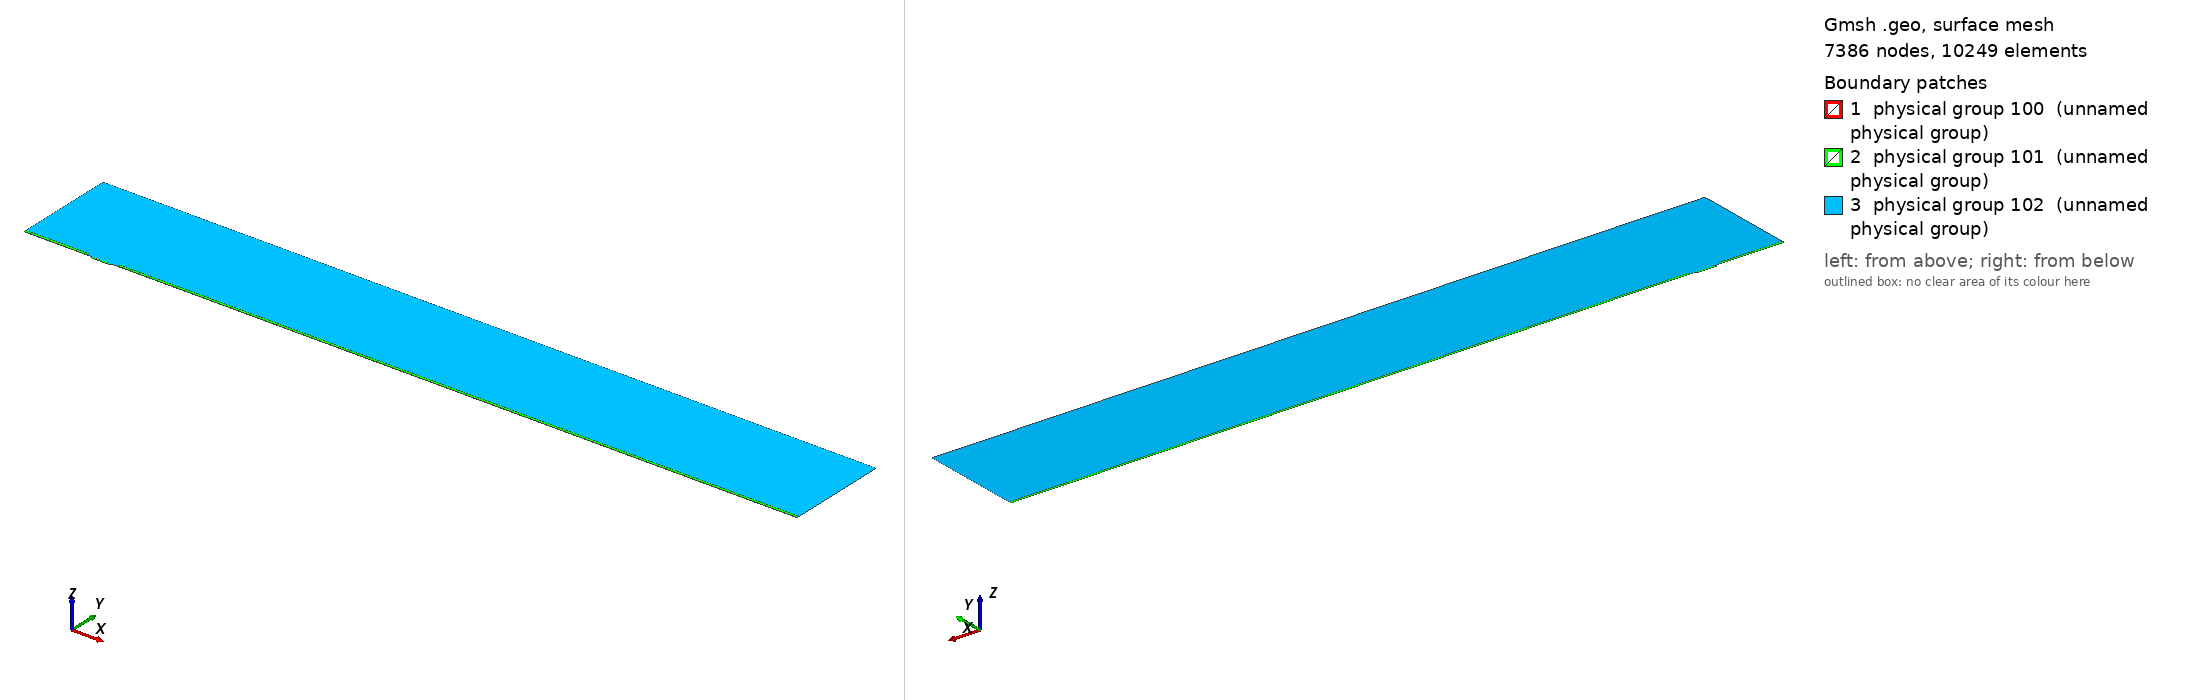

Gmsh geometry script, surface-meshed: 7386 nodes, 10249 surface elements. Boundary patches (legend numbers): 1 physical group 100 (unnamed physical group), 2 physical group 101 (unnamed physical group), 3 physical group 102 (unnamed physical group). Left view from above one corner, right view from below the opposite corner. Legend entries are the model's physical surfaces. The drawing asked Gmsh for element sizes between 1% and 20% of the model's largest extent; the script's own settings can give other sizes.

=== mesh.geo (drawn) ===
// Macro parameters
deltaStar = 1;
D = 2.5 * deltaStar; // depth of the gap 
W = 29 * deltaStar; // width of the gap
r = 8; // length of non-constant quads upstream and downstream of the gap
s = 8; // length of non-constant quads left and right inside the gap
BL = 0.25 * deltaStar; // height of the second layer of quad elements
BL_upper = 3.5 * deltaStar; // height of the third layer of quad elements
x0 = 100 * deltaStar; // x distance from inflow to gap
lengthOutflow = 1000 * deltaStar; // length after the gap
x3 = W + lengthOutflow; // last point of the domain
height = 150 * deltaStar; // height of the triangular region
triagHeightRegion_inflow = height - BL - BL_upper; // height of the triangular region

// Micro parameters
dx = 0.05; // dx of square elements near the leading and trailing edge of the gap (most resolution-demanding points in the domain)
size_triag_v_top = 32; // size of the elements in the upper triangular region

// All the value below are between 0 and 1. =1  means the elements are all equal in size. Avoid using values very close to 1, because we dividing by log(p) in the formula.
dy_in_v_right = 1.5; // heighest quad in the upper layer of quads, in the right part of the gap
dy_in_v_left = 1.75; // heighest quad in the upper layer of quads, in the left part of the gap
//p_in_v_right = (W / 2 - dy_in_v_right) / (W / 2 - dx); // densitiy concentration of elements inside the gap, vertically, near the right wall.
//p_in_v_left = (W / 2 - dy_in_v_left) / (W / 2 - dx); // densitiy concentration of elements inside the gap, vertically, near the left wall.
// fit (check the file scripts/fit_gmsh.py for more details)
p_in_v_left = 1.04645449 - 0.72589797/(W - 5.47760158)^0.49073995; // densitiy concentration of elements inside the gap, vertically, near the left wall.
p_in_v_right = 1.01007546 - 1.01562315/(W - 1.82092136)^0.74948754; // densitiy concentration of elements inside the gap, vertically, near the right wall.
p_in_h = 0.9; // densitiy concentration of elements inside the gap, horizontally. 

p_out_h = 0.5; // densitiy concentration of elements outside the gap, horizontally.
p_out_h_upper = 0.4; // densitiy concentration of elements outside the gap, horizontally on the upper layer of quads
p_out_v_inflow_dense = 0.8; // densitiy concentration of elements outside the gap, vertically, near the inflow and the gap
p_out_v_inflow_sparse = 0.99; // densitiy concentration of elements outside the gap, vertically, near the inflow and far from the gap
p_out_v_outflow_dense = 0.9; // densitiy concentration of elements outside the gap, vertically, near the outflow and the gap
p_out_v_outflow_sparse = 0.995; // densitiy concentration of elements outside the gap, vertically, near the outflow and far from the gap
p_triag_h_inflow = 0.8; // densitiy concentration of elements in the triangular region of the domain, horizontally.
p_triag_h_outflow = p_triag_h_inflow; // densitiy concentration of elements in the triangular region of the domain, horizontally.

enlarge_triag_inflow = 1.1; // heigher the value, larger the elements in the triangular region near the inflow
enlarge_triag_outflow = 1.1; // heigher the value, larger the elements in the triangular region near the outflow

// Automated parameters 
a_in_v_right = dx / (W / 2);
a_in_v_left = dx / (W / 2);
a_in_h = dx / (D / 2);
a_out_h = dx / BL;
a_out_v_inflow_dense = dx / r;
a_out_v_outflow_dense = dx / r;

// for the derivation of the formula, see file 20250123_gmshFormula.md in the docs folder
N_in_v_right = Ceil( Log (a_in_v_right / (1 - p_in_v_right + a_in_v_right * p_in_v_right)) / Log(p_in_v_right) );
N_in_v_left = Ceil( Log (a_in_v_left / (1 - p_in_v_left + a_in_v_left * p_in_v_left)) / Log(p_in_v_left) );
N_in_h = Ceil( Log (a_in_h / (1 - p_in_h + a_in_h * p_in_h)) / Log(p_in_h) );
N_out_h = Ceil( Log (a_out_h / (1 - p_out_h + a_out_h * p_out_h)) / Log(p_out_h) ) + 1; // + 1 is to correct the fact that the distance is too small to properly approximate the dx length
N_out_v_inflow_dense = Ceil( Log (a_out_v_inflow_dense / (1 - p_out_v_inflow_dense + a_out_v_inflow_dense * p_out_v_inflow_dense)) / Log(p_out_v_inflow_dense) );
N_out_v_outflow_dense = Ceil( Log (a_out_v_outflow_dense / (1 - p_out_v_outflow_dense + a_out_v_outflow_dense * p_out_v_outflow_dense)) / Log(p_out_v_outflow_dense) );

p_for_a_out_v_inflow_sparse_computation = p_out_v_inflow_dense;
p_for_a_out_v_outflow_sparse_computation = (p_out_v_outflow_dense + p_out_v_outflow_dense) / 2;
a_out_v_inflow_sparse = r / (x0 - r) * (1 - p_for_a_out_v_inflow_sparse_computation) / (1 - p_for_a_out_v_inflow_sparse_computation^(N_out_v_inflow_dense + 1));
a_out_v_outflow_sparse = r / (lengthOutflow - r) * (1 - p_for_a_out_v_outflow_sparse_computation) / (1 - p_for_a_out_v_outflow_sparse_computation^(N_out_v_outflow_dense + 1));

N_out_v_inflow_sparse = Ceil( Log(a_out_v_inflow_sparse / (1 - p_out_v_inflow_sparse + a_out_v_inflow_sparse * p_out_v_inflow_sparse)) / Log(p_out_v_inflow_sparse) );
N_out_v_outflow_sparse = Ceil( Log(a_out_v_outflow_sparse / (1 - p_out_v_outflow_sparse + a_out_v_outflow_sparse * p_out_v_outflow_sparse)) / Log(p_out_v_outflow_sparse) );


// second layer of quads
a_out_h_upper = (BL) / (BL_upper) * (1 - p_out_h) / (1 - p_out_h^(N_out_h + 1));
N_out_h_upper = Ceil( Log(a_out_h_upper / (1 - p_out_h_upper + a_out_h_upper * p_out_h_upper)) / Log(p_out_h_upper) );

// ---------------------------
// for triangular region
// ---------------------------
a_triag_h_inflow = (BL_upper) / (triagHeightRegion_inflow) * (1 - p_out_h_upper) / (1 - p_out_h_upper^(N_out_h_upper + 1));
a_triag_h_outflow = a_triag_h_inflow;
N_triag_v_top = Ceil( (x3 + x0) / size_triag_v_top ); // we assume p_triag_v = 1, otherwise the formula is different
N_triag_h_inflow = Ceil( Log(a_triag_h_inflow / (1 - p_triag_h_inflow + a_triag_h_inflow * p_triag_h_inflow)) / Log(p_triag_h_inflow) );
N_triag_h_outflow = Ceil( Log(a_triag_h_outflow / (1 - p_triag_h_outflow + a_triag_h_outflow * p_triag_h_outflow)) / Log(p_triag_h_outflow) );
N_triag_h_inflow = Ceil( N_triag_h_inflow / enlarge_triag_inflow );
N_triag_h_outflow = Ceil( N_triag_h_outflow / enlarge_triag_outflow );

Point(1) = {-x0, 0, 0};
Point(2) = {0,0,0};
Point(3) = {0,-D,0};
Point(4) = {W,-D,0};
Point(5) = {W,0,0};
Point(6) = {x3,0,0};
Point(8) = {x3,height,0};
Point(7) = {x3,BL,0};
Point(9) = {-x0,height,0};
Point(10) = {-x0,BL,0};
Point(11) = {0,BL,0};
Point(12) = {W,BL,0};
Point(13) = {W/2,0,0};
Point(14) = {W/2,BL,0};
Point(15) = {0,-D/2,0};
Point(16) = {W/2,-D,0};
Point(17) = {W,-D/2,0};
Point(18) = {-r,0,0};
Point(19) = {-r,BL,0};
Point(20) = {W + r,0,0};
Point(21) = {W + r,BL,0};
Point(22) = {-x0,BL+BL_upper,0};
Point(23) = {-r,BL+BL_upper,0};
Point(24) = {W + r,BL+BL_upper,0};
Point(25) = {x3,BL+BL_upper,0};

Line(1) = {1,18};
Line(2) = {2,15};
Line(3) = {3,16};
Line(4) = {4,17};
Line(5) = {5,20};
Line(6) = {6,7};
Line(7) = {7,25};
Line(8) = {8,9};
Line(9) = {9,22};
Line(10) = {10,19};
Line(11) = {10,1};
Line(12) = {11,14};
Line(13) = {12,21};
Line(14) = {2,13};
Line(15) = {15,3};
Line(16) = {16,4};
Line(17) = {17,5};
Line(18) = {13,5};
Line(19) = {14,12};
Line(20) = {18,2};
Line(21) = {20,6};
Line(22) = {21,7};
Line(23) = {19,11};
Line(24) = {22,10};
Line(25) = {25,8};
Line(26) = {25,24};
Line(27) = {22,23};
Line(28) = {23,19};
Line(29) = {24,21};

// outer quads
Curve Loop(1) = {5, 21, 6, -22, -13, -19, -12, -23, -10, 11, 1, 20, 14, 18};
Plane Surface(1) = {1};

// inside gap
Curve Loop(2) = {2, 15, 3, 16, 4, 17, -18, -14};
Plane Surface(2) = {2};

// triangular region
Curve Loop(3) = {23, 12, 19, 13, -29, -26, 25, 8, 9, 27, 28};
Plane Surface(3) = {3};

// 3rd layer of quads
Curve Loop(4) = {-24, 27, 28,-10};
Curve Loop(5) = {-29, -26, -7, -22};

Plane Surface(4) = {4};
Plane Surface(5) = {5};


// This defines the surfaces that will be meshed with quad elements
Transfinite Surface {1} = {1, 6, 7, 10};
Transfinite Surface {2} = {3, 4, 5, 2}; // number '2' must match the number '2' of plane surface
Transfinite Surface {4} = {19, 23, 22, 10};
Transfinite Surface {5} = {7, 25, 24, 21};

Transfinite Curve {18, 16, 19} = N_in_v_right Using Progression p_in_v_right;
Transfinite Curve {-14, -3, -12} = N_in_v_left Using Progression p_in_v_left;

Transfinite Curve {-2, 15, 17, -4} = N_in_h Using Progression p_in_h;


Transfinite Curve {11, -6} = N_out_h Using Progression p_out_h;
Transfinite Curve {24, 28, 29, -7} = N_out_h_upper Using Progression p_out_h_upper;
Transfinite Curve {10, 1, 27} = N_out_v_inflow_sparse Using Progression p_out_v_inflow_sparse;
Transfinite Curve {20, 23} = N_out_v_inflow_dense Using Progression p_out_v_inflow_dense;
Transfinite Curve {-21, -22, 26} = N_out_v_outflow_sparse Using Progression p_out_v_outflow_sparse;
Transfinite Curve {-5, -13} = N_out_v_outflow_dense Using Progression p_out_v_outflow_dense;

Recombine Surface {1, 2, 4, 5};

// for triangluar region
Transfinite Curve {8} = N_triag_v_top Using Progression 1;
Transfinite Curve {-25} = N_triag_h_outflow Using Progression p_triag_h_outflow;
Transfinite Curve {9} = N_triag_h_inflow Using Progression p_triag_h_inflow;


// defining boundary
Physical Curve(1) = {9,24,11}; // inlet
Physical Curve(2) = {7,25,6}; // outlet
Physical Curve(3) = {8}; // top
Physical Curve(4) = {1, 20, 2, 15, 3, 16, 4, 17, 5, 21}; // wall


Physical Surface(100) = {1};
Physical Surface(101) = {2, 4, 5};
Physical Surface(102) = {3};
